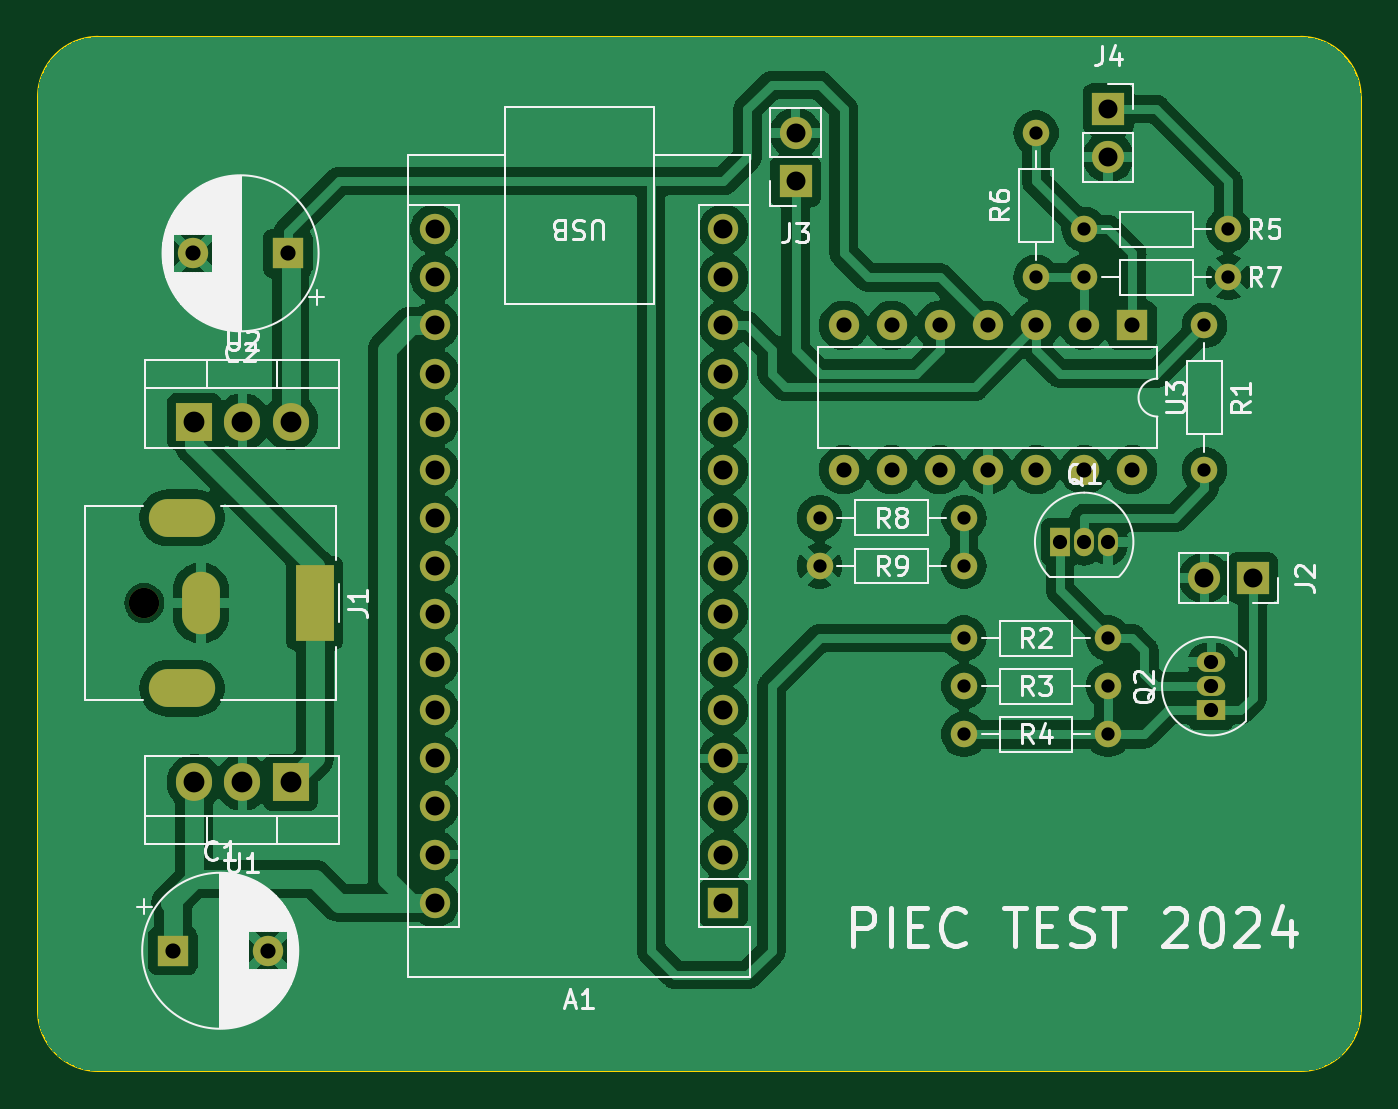
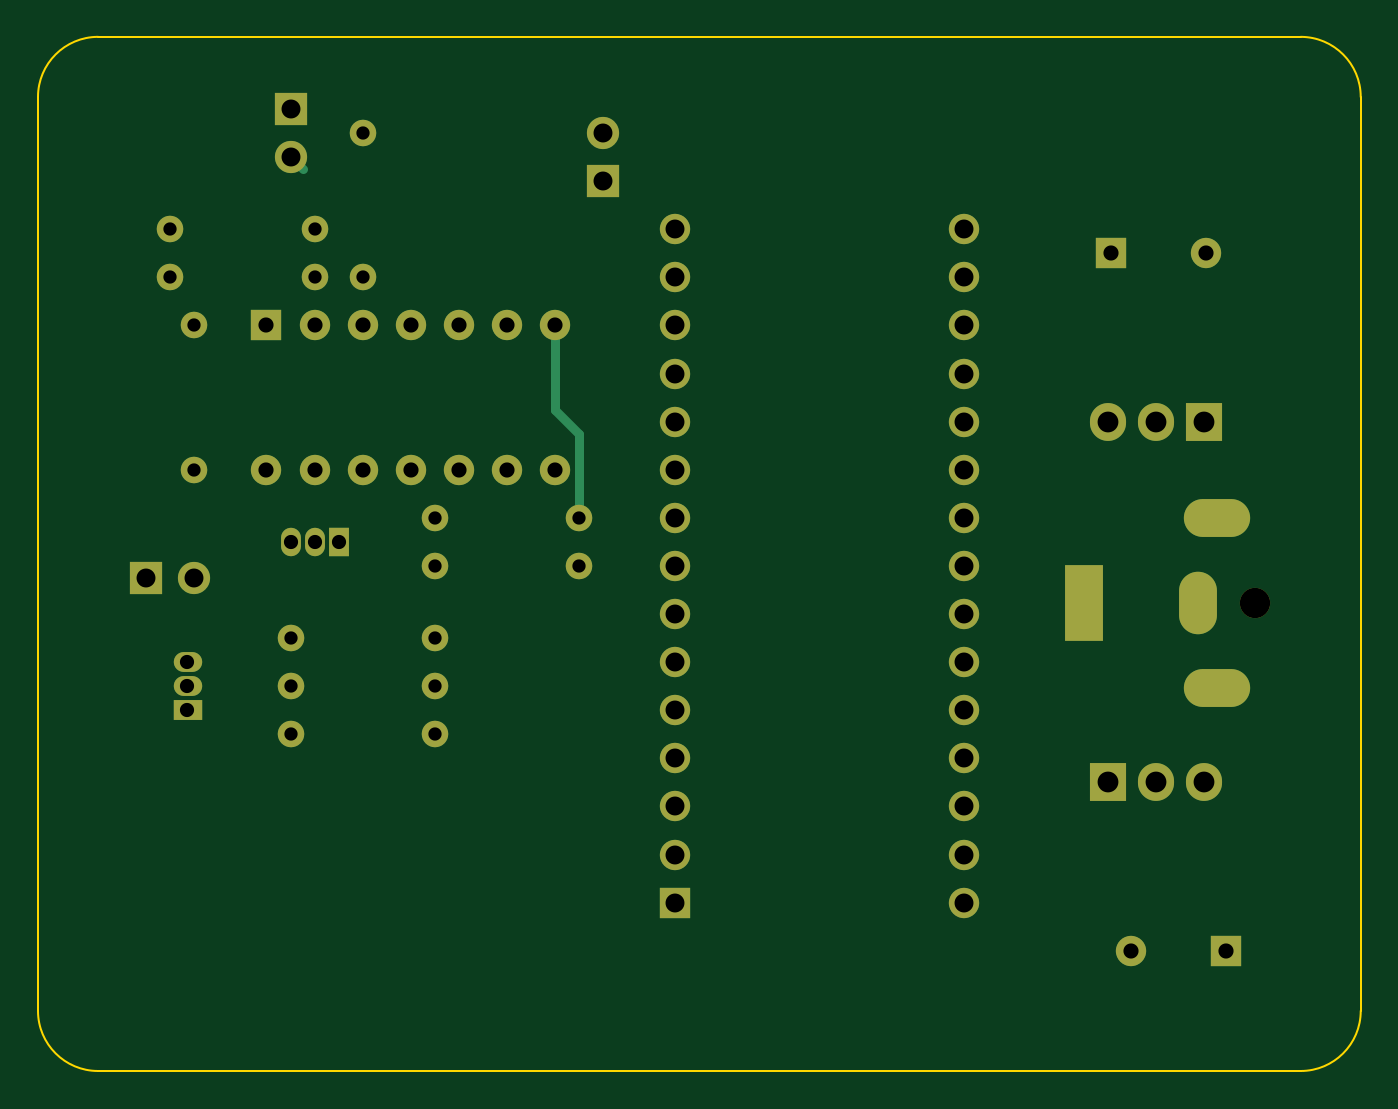
Circuit board: 11 layer files. Board 69.9 x 54.6 mm.
- bottom_copper: piec_oszust-B_Cu.gbr (7536 bytes)
- bottom_mask: piec_oszust-B_Mask.gbr (3597 bytes)
- paste: piec_oszust-B_Paste.gbr (454 bytes)
- bottom_silk: piec_oszust-B_Silkscreen.gbr (455 bytes)
- outline: piec_oszust-Edge_Cuts.gbr (978 bytes)
- top_copper: piec_oszust-F_Cu.gbr (130773 bytes)
- top_mask: piec_oszust-F_Mask.gbr (3597 bytes)
- paste: piec_oszust-F_Paste.gbr (454 bytes)
- top_silk: piec_oszust-F_Silkscreen.gbr (50245 bytes)
- drill: piec_oszust-NPTH.drl (349 bytes)
- drill: piec_oszust-PTH.drl (1696 bytes)

=== bottom_copper: piec_oszust-B_Cu.gbr (7536 bytes, source omitted) ===
=== bottom_mask: piec_oszust-B_Mask.gbr ===
%TF.GenerationSoftware,KiCad,Pcbnew,7.0.2*%
%TF.CreationDate,2024-03-01T12:34:03+01:00*%
%TF.ProjectId,piec_oszust,70696563-5f6f-4737-9a75-73742e6b6963,rev?*%
%TF.SameCoordinates,Original*%
%TF.FileFunction,Soldermask,Bot*%
%TF.FilePolarity,Negative*%
%FSLAX46Y46*%
G04 Gerber Fmt 4.6, Leading zero omitted, Abs format (unit mm)*
G04 Created by KiCad (PCBNEW 7.0.2) date 2024-03-01 12:34:03*
%MOMM*%
%LPD*%
G01*
G04 APERTURE LIST*
%ADD10R,1.600000X1.600000*%
%ADD11O,1.600000X1.600000*%
%ADD12C,1.400000*%
%ADD13O,1.400000X1.400000*%
%ADD14R,1.700000X1.700000*%
%ADD15O,1.700000X1.700000*%
%ADD16R,1.905000X2.000000*%
%ADD17O,1.905000X2.000000*%
%ADD18C,1.600000*%
%ADD19R,2.000000X4.000000*%
%ADD20O,2.000000X3.300000*%
%ADD21O,3.500000X2.000000*%
%ADD22R,1.500000X1.050000*%
%ADD23O,1.500000X1.050000*%
%ADD24R,1.050000X1.500000*%
%ADD25O,1.050000X1.500000*%
G04 APERTURE END LIST*
D10*
%TO.C,A1*%
X67310000Y-91440000D03*
D11*
X67310000Y-88900000D03*
X67310000Y-86360000D03*
X67310000Y-83820000D03*
X67310000Y-81280000D03*
X67310000Y-78740000D03*
X67310000Y-76200000D03*
X67310000Y-73660000D03*
X67310000Y-71120000D03*
X67310000Y-68580000D03*
X67310000Y-66040000D03*
X67310000Y-63500000D03*
X67310000Y-60960000D03*
X67310000Y-58420000D03*
X67310000Y-55880000D03*
X52070000Y-55880000D03*
X52070000Y-58420000D03*
X52070000Y-60960000D03*
X52070000Y-63500000D03*
X52070000Y-66040000D03*
X52070000Y-68580000D03*
X52070000Y-71120000D03*
X52070000Y-73660000D03*
X52070000Y-76200000D03*
X52070000Y-78740000D03*
X52070000Y-81280000D03*
X52070000Y-83820000D03*
X52070000Y-86360000D03*
X52070000Y-88900000D03*
X52070000Y-91440000D03*
%TD*%
D12*
%TO.C,R1*%
X92710000Y-60960000D03*
D13*
X92710000Y-68580000D03*
%TD*%
D14*
%TO.C,J3*%
X71120000Y-53340000D03*
D15*
X71120000Y-50800000D03*
%TD*%
D16*
%TO.C,U2*%
X39370000Y-66040000D03*
D17*
X41910000Y-66040000D03*
X44450000Y-66040000D03*
%TD*%
D14*
%TO.C,J2*%
X95250000Y-74295000D03*
D15*
X92710000Y-74295000D03*
%TD*%
D12*
%TO.C,R7*%
X93980000Y-58420000D03*
D13*
X86360000Y-58420000D03*
%TD*%
D14*
%TO.C,J4*%
X87630000Y-49530000D03*
D15*
X87630000Y-52070000D03*
%TD*%
D12*
%TO.C,R3*%
X87630000Y-80010000D03*
D13*
X80010000Y-80010000D03*
%TD*%
D12*
%TO.C,R4*%
X80010000Y-82550000D03*
D13*
X87630000Y-82550000D03*
%TD*%
D12*
%TO.C,R9*%
X72390000Y-73660000D03*
D13*
X80010000Y-73660000D03*
%TD*%
D12*
%TO.C,R8*%
X80010000Y-71120000D03*
D13*
X72390000Y-71120000D03*
%TD*%
D10*
%TO.C,C1*%
X38237349Y-93980000D03*
D18*
X43237349Y-93980000D03*
%TD*%
D10*
%TO.C,U3*%
X88900000Y-60960000D03*
D11*
X86360000Y-60960000D03*
X83820000Y-60960000D03*
X81280000Y-60960000D03*
X78740000Y-60960000D03*
X76200000Y-60960000D03*
X73660000Y-60960000D03*
X73660000Y-68580000D03*
X76200000Y-68580000D03*
X78740000Y-68580000D03*
X81280000Y-68580000D03*
X83820000Y-68580000D03*
X86360000Y-68580000D03*
X88900000Y-68580000D03*
%TD*%
D12*
%TO.C,R2*%
X87630000Y-77470000D03*
D13*
X80010000Y-77470000D03*
%TD*%
D10*
%TO.C,C2*%
X44312651Y-57150000D03*
D18*
X39312651Y-57150000D03*
%TD*%
%TO.C,J1*%
X36720000Y-75620000D03*
D19*
X45720000Y-75620000D03*
D20*
X39720000Y-75620000D03*
D21*
X38720000Y-71120000D03*
X38720000Y-80120000D03*
%TD*%
D12*
%TO.C,R6*%
X83820000Y-58420000D03*
D13*
X83820000Y-50800000D03*
%TD*%
D16*
%TO.C,U1*%
X44450000Y-85090000D03*
D17*
X41910000Y-85090000D03*
X39370000Y-85090000D03*
%TD*%
D22*
%TO.C,Q2*%
X93070000Y-81280000D03*
D23*
X93070000Y-80010000D03*
X93070000Y-78740000D03*
%TD*%
D12*
%TO.C,R5*%
X93980000Y-55880000D03*
D13*
X86360000Y-55880000D03*
%TD*%
D24*
%TO.C,Q1*%
X85090000Y-72390000D03*
D25*
X86360000Y-72390000D03*
X87630000Y-72390000D03*
%TD*%
M02*

=== paste: piec_oszust-B_Paste.gbr ===
%TF.GenerationSoftware,KiCad,Pcbnew,7.0.2*%
%TF.CreationDate,2024-03-01T12:34:03+01:00*%
%TF.ProjectId,piec_oszust,70696563-5f6f-4737-9a75-73742e6b6963,rev?*%
%TF.SameCoordinates,Original*%
%TF.FileFunction,Paste,Bot*%
%TF.FilePolarity,Positive*%
%FSLAX46Y46*%
G04 Gerber Fmt 4.6, Leading zero omitted, Abs format (unit mm)*
G04 Created by KiCad (PCBNEW 7.0.2) date 2024-03-01 12:34:03*
%MOMM*%
%LPD*%
G01*
G04 APERTURE LIST*
G04 APERTURE END LIST*
M02*

=== bottom_silk: piec_oszust-B_Silkscreen.gbr ===
%TF.GenerationSoftware,KiCad,Pcbnew,7.0.2*%
%TF.CreationDate,2024-03-01T12:34:03+01:00*%
%TF.ProjectId,piec_oszust,70696563-5f6f-4737-9a75-73742e6b6963,rev?*%
%TF.SameCoordinates,Original*%
%TF.FileFunction,Legend,Bot*%
%TF.FilePolarity,Positive*%
%FSLAX46Y46*%
G04 Gerber Fmt 4.6, Leading zero omitted, Abs format (unit mm)*
G04 Created by KiCad (PCBNEW 7.0.2) date 2024-03-01 12:34:03*
%MOMM*%
%LPD*%
G01*
G04 APERTURE LIST*
G04 APERTURE END LIST*
M02*

=== outline: piec_oszust-Edge_Cuts.gbr ===
%TF.GenerationSoftware,KiCad,Pcbnew,7.0.2*%
%TF.CreationDate,2024-03-01T12:34:03+01:00*%
%TF.ProjectId,piec_oszust,70696563-5f6f-4737-9a75-73742e6b6963,rev?*%
%TF.SameCoordinates,Original*%
%TF.FileFunction,Profile,NP*%
%FSLAX46Y46*%
G04 Gerber Fmt 4.6, Leading zero omitted, Abs format (unit mm)*
G04 Created by KiCad (PCBNEW 7.0.2) date 2024-03-01 12:34:03*
%MOMM*%
%LPD*%
G01*
G04 APERTURE LIST*
%TA.AperFunction,Profile*%
%ADD10C,0.100000*%
%TD*%
G04 APERTURE END LIST*
D10*
X31115000Y-48895000D02*
X31115000Y-97155000D01*
X97790000Y-45720000D02*
X34290000Y-45720000D01*
X100965000Y-97155000D02*
X100965000Y-48895000D01*
X34290000Y-100330000D02*
X97790000Y-100330000D01*
X31115000Y-97155000D02*
G75*
G03*
X34290000Y-100330000I3175000J0D01*
G01*
X97790000Y-100330000D02*
G75*
G03*
X100965000Y-97155000I0J3175000D01*
G01*
X100965000Y-48895000D02*
G75*
G03*
X97790000Y-45720000I-3175000J0D01*
G01*
X34290000Y-45720000D02*
G75*
G03*
X31115000Y-48895000I0J-3175000D01*
G01*
M02*

=== top_copper: piec_oszust-F_Cu.gbr (130773 bytes, source omitted) ===
=== top_mask: piec_oszust-F_Mask.gbr ===
%TF.GenerationSoftware,KiCad,Pcbnew,7.0.2*%
%TF.CreationDate,2024-03-01T12:34:03+01:00*%
%TF.ProjectId,piec_oszust,70696563-5f6f-4737-9a75-73742e6b6963,rev?*%
%TF.SameCoordinates,Original*%
%TF.FileFunction,Soldermask,Top*%
%TF.FilePolarity,Negative*%
%FSLAX46Y46*%
G04 Gerber Fmt 4.6, Leading zero omitted, Abs format (unit mm)*
G04 Created by KiCad (PCBNEW 7.0.2) date 2024-03-01 12:34:03*
%MOMM*%
%LPD*%
G01*
G04 APERTURE LIST*
%ADD10R,1.600000X1.600000*%
%ADD11O,1.600000X1.600000*%
%ADD12C,1.400000*%
%ADD13O,1.400000X1.400000*%
%ADD14R,1.700000X1.700000*%
%ADD15O,1.700000X1.700000*%
%ADD16R,1.905000X2.000000*%
%ADD17O,1.905000X2.000000*%
%ADD18C,1.600000*%
%ADD19R,2.000000X4.000000*%
%ADD20O,2.000000X3.300000*%
%ADD21O,3.500000X2.000000*%
%ADD22R,1.500000X1.050000*%
%ADD23O,1.500000X1.050000*%
%ADD24R,1.050000X1.500000*%
%ADD25O,1.050000X1.500000*%
G04 APERTURE END LIST*
D10*
%TO.C,A1*%
X67310000Y-91440000D03*
D11*
X67310000Y-88900000D03*
X67310000Y-86360000D03*
X67310000Y-83820000D03*
X67310000Y-81280000D03*
X67310000Y-78740000D03*
X67310000Y-76200000D03*
X67310000Y-73660000D03*
X67310000Y-71120000D03*
X67310000Y-68580000D03*
X67310000Y-66040000D03*
X67310000Y-63500000D03*
X67310000Y-60960000D03*
X67310000Y-58420000D03*
X67310000Y-55880000D03*
X52070000Y-55880000D03*
X52070000Y-58420000D03*
X52070000Y-60960000D03*
X52070000Y-63500000D03*
X52070000Y-66040000D03*
X52070000Y-68580000D03*
X52070000Y-71120000D03*
X52070000Y-73660000D03*
X52070000Y-76200000D03*
X52070000Y-78740000D03*
X52070000Y-81280000D03*
X52070000Y-83820000D03*
X52070000Y-86360000D03*
X52070000Y-88900000D03*
X52070000Y-91440000D03*
%TD*%
D12*
%TO.C,R1*%
X92710000Y-60960000D03*
D13*
X92710000Y-68580000D03*
%TD*%
D14*
%TO.C,J3*%
X71120000Y-53340000D03*
D15*
X71120000Y-50800000D03*
%TD*%
D16*
%TO.C,U2*%
X39370000Y-66040000D03*
D17*
X41910000Y-66040000D03*
X44450000Y-66040000D03*
%TD*%
D14*
%TO.C,J2*%
X95250000Y-74295000D03*
D15*
X92710000Y-74295000D03*
%TD*%
D12*
%TO.C,R7*%
X93980000Y-58420000D03*
D13*
X86360000Y-58420000D03*
%TD*%
D14*
%TO.C,J4*%
X87630000Y-49530000D03*
D15*
X87630000Y-52070000D03*
%TD*%
D12*
%TO.C,R3*%
X87630000Y-80010000D03*
D13*
X80010000Y-80010000D03*
%TD*%
D12*
%TO.C,R4*%
X80010000Y-82550000D03*
D13*
X87630000Y-82550000D03*
%TD*%
D12*
%TO.C,R9*%
X72390000Y-73660000D03*
D13*
X80010000Y-73660000D03*
%TD*%
D12*
%TO.C,R8*%
X80010000Y-71120000D03*
D13*
X72390000Y-71120000D03*
%TD*%
D10*
%TO.C,C1*%
X38237349Y-93980000D03*
D18*
X43237349Y-93980000D03*
%TD*%
D10*
%TO.C,U3*%
X88900000Y-60960000D03*
D11*
X86360000Y-60960000D03*
X83820000Y-60960000D03*
X81280000Y-60960000D03*
X78740000Y-60960000D03*
X76200000Y-60960000D03*
X73660000Y-60960000D03*
X73660000Y-68580000D03*
X76200000Y-68580000D03*
X78740000Y-68580000D03*
X81280000Y-68580000D03*
X83820000Y-68580000D03*
X86360000Y-68580000D03*
X88900000Y-68580000D03*
%TD*%
D12*
%TO.C,R2*%
X87630000Y-77470000D03*
D13*
X80010000Y-77470000D03*
%TD*%
D10*
%TO.C,C2*%
X44312651Y-57150000D03*
D18*
X39312651Y-57150000D03*
%TD*%
%TO.C,J1*%
X36720000Y-75620000D03*
D19*
X45720000Y-75620000D03*
D20*
X39720000Y-75620000D03*
D21*
X38720000Y-71120000D03*
X38720000Y-80120000D03*
%TD*%
D12*
%TO.C,R6*%
X83820000Y-58420000D03*
D13*
X83820000Y-50800000D03*
%TD*%
D16*
%TO.C,U1*%
X44450000Y-85090000D03*
D17*
X41910000Y-85090000D03*
X39370000Y-85090000D03*
%TD*%
D22*
%TO.C,Q2*%
X93070000Y-81280000D03*
D23*
X93070000Y-80010000D03*
X93070000Y-78740000D03*
%TD*%
D12*
%TO.C,R5*%
X93980000Y-55880000D03*
D13*
X86360000Y-55880000D03*
%TD*%
D24*
%TO.C,Q1*%
X85090000Y-72390000D03*
D25*
X86360000Y-72390000D03*
X87630000Y-72390000D03*
%TD*%
M02*

=== paste: piec_oszust-F_Paste.gbr ===
%TF.GenerationSoftware,KiCad,Pcbnew,7.0.2*%
%TF.CreationDate,2024-03-01T12:34:03+01:00*%
%TF.ProjectId,piec_oszust,70696563-5f6f-4737-9a75-73742e6b6963,rev?*%
%TF.SameCoordinates,Original*%
%TF.FileFunction,Paste,Top*%
%TF.FilePolarity,Positive*%
%FSLAX46Y46*%
G04 Gerber Fmt 4.6, Leading zero omitted, Abs format (unit mm)*
G04 Created by KiCad (PCBNEW 7.0.2) date 2024-03-01 12:34:03*
%MOMM*%
%LPD*%
G01*
G04 APERTURE LIST*
G04 APERTURE END LIST*
M02*

=== top_silk: piec_oszust-F_Silkscreen.gbr (50245 bytes, source omitted) ===
=== drill: piec_oszust-NPTH.drl ===
M48
; DRILL file {KiCad 7.0.2} date Fri Mar  1 12:34:05 2024
; FORMAT={-:-/ absolute / inch / decimal}
; #@! TF.CreationDate,2024-03-01T12:34:05+01:00
; #@! TF.GenerationSoftware,Kicad,Pcbnew,7.0.2
; #@! TF.FileFunction,NonPlated,1,2,NPTH
FMAT,2
INCH
; #@! TA.AperFunction,NonPlated,NPTH,ComponentDrill
T1C0.0630
%
G90
G05
T1
X1.4457Y-2.9772
T0
M30

=== drill: piec_oszust-PTH.drl ===
M48
; DRILL file {KiCad 7.0.2} date Fri Mar  1 12:34:05 2024
; FORMAT={-:-/ absolute / inch / decimal}
; #@! TF.CreationDate,2024-03-01T12:34:05+01:00
; #@! TF.GenerationSoftware,Kicad,Pcbnew,7.0.2
; #@! TF.FileFunction,Plated,1,2,PTH
FMAT,2
INCH
; #@! TA.AperFunction,Plated,PTH,ComponentDrill
T1C0.0276
; #@! TA.AperFunction,Plated,PTH,ComponentDrill
T2C0.0295
; #@! TA.AperFunction,Plated,PTH,ComponentDrill
T3C0.0315
; #@! TA.AperFunction,Plated,PTH,ComponentDrill
T4C0.0394
; #@! TA.AperFunction,Plated,PTH,ComponentDrill
T5C0.0433
%
G90
G05
T1
X2.85Y-2.8
X2.85Y-2.9
X3.15Y-2.8
X3.15Y-2.9
X3.15Y-3.05
X3.15Y-3.15
X3.15Y-3.25
X3.3Y-2.0
X3.3Y-2.3
X3.4Y-2.2
X3.4Y-2.3
X3.45Y-3.05
X3.45Y-3.15
X3.45Y-3.25
X3.65Y-2.4
X3.65Y-2.7
X3.7Y-2.2
X3.7Y-2.3
T2
X3.35Y-2.85
X3.4Y-2.85
X3.45Y-2.85
X3.6642Y-3.1
X3.6642Y-3.15
X3.6642Y-3.2
T3
X1.5054Y-3.7
X1.5477Y-2.25
X1.7023Y-3.7
X1.7446Y-2.25
X2.9Y-2.4
X2.9Y-2.7
X3.0Y-2.4
X3.0Y-2.7
X3.1Y-2.4
X3.1Y-2.7
X3.2Y-2.4
X3.2Y-2.7
X3.3Y-2.4
X3.3Y-2.7
X3.4Y-2.4
X3.4Y-2.7
X3.5Y-2.4
X3.5Y-2.7
T4
X2.05Y-2.2
X2.05Y-2.3
X2.05Y-2.4
X2.05Y-2.5
X2.05Y-2.6
X2.05Y-2.7
X2.05Y-2.8
X2.05Y-2.9
X2.05Y-3.0
X2.05Y-3.1
X2.05Y-3.2
X2.05Y-3.3
X2.05Y-3.4
X2.05Y-3.5
X2.05Y-3.6
X2.65Y-2.2
X2.65Y-2.3
X2.65Y-2.4
X2.65Y-2.5
X2.65Y-2.6
X2.65Y-2.7
X2.65Y-2.8
X2.65Y-2.9
X2.65Y-3.0
X2.65Y-3.1
X2.65Y-3.2
X2.65Y-3.3
X2.65Y-3.4
X2.65Y-3.5
X2.65Y-3.6
X2.8Y-2.0
X2.8Y-2.1
X3.45Y-1.95
X3.45Y-2.05
X3.65Y-2.925
X3.75Y-2.925
T5
X1.55Y-2.6
X1.55Y-3.35
X1.65Y-2.6
X1.65Y-3.35
X1.75Y-2.6
X1.75Y-3.35
T4
G00X1.5539Y-2.8
M15
G01X1.4949Y-2.8
M16
G05
G00X1.5539Y-3.1543
M15
G01X1.4949Y-3.1543
M16
G05
G00X1.5638Y-2.9516
M15
G01X1.5638Y-3.0028
M16
G05
G00X1.8Y-2.9378
M15
G01X1.8Y-3.0165
M16
G05
T0
M30

